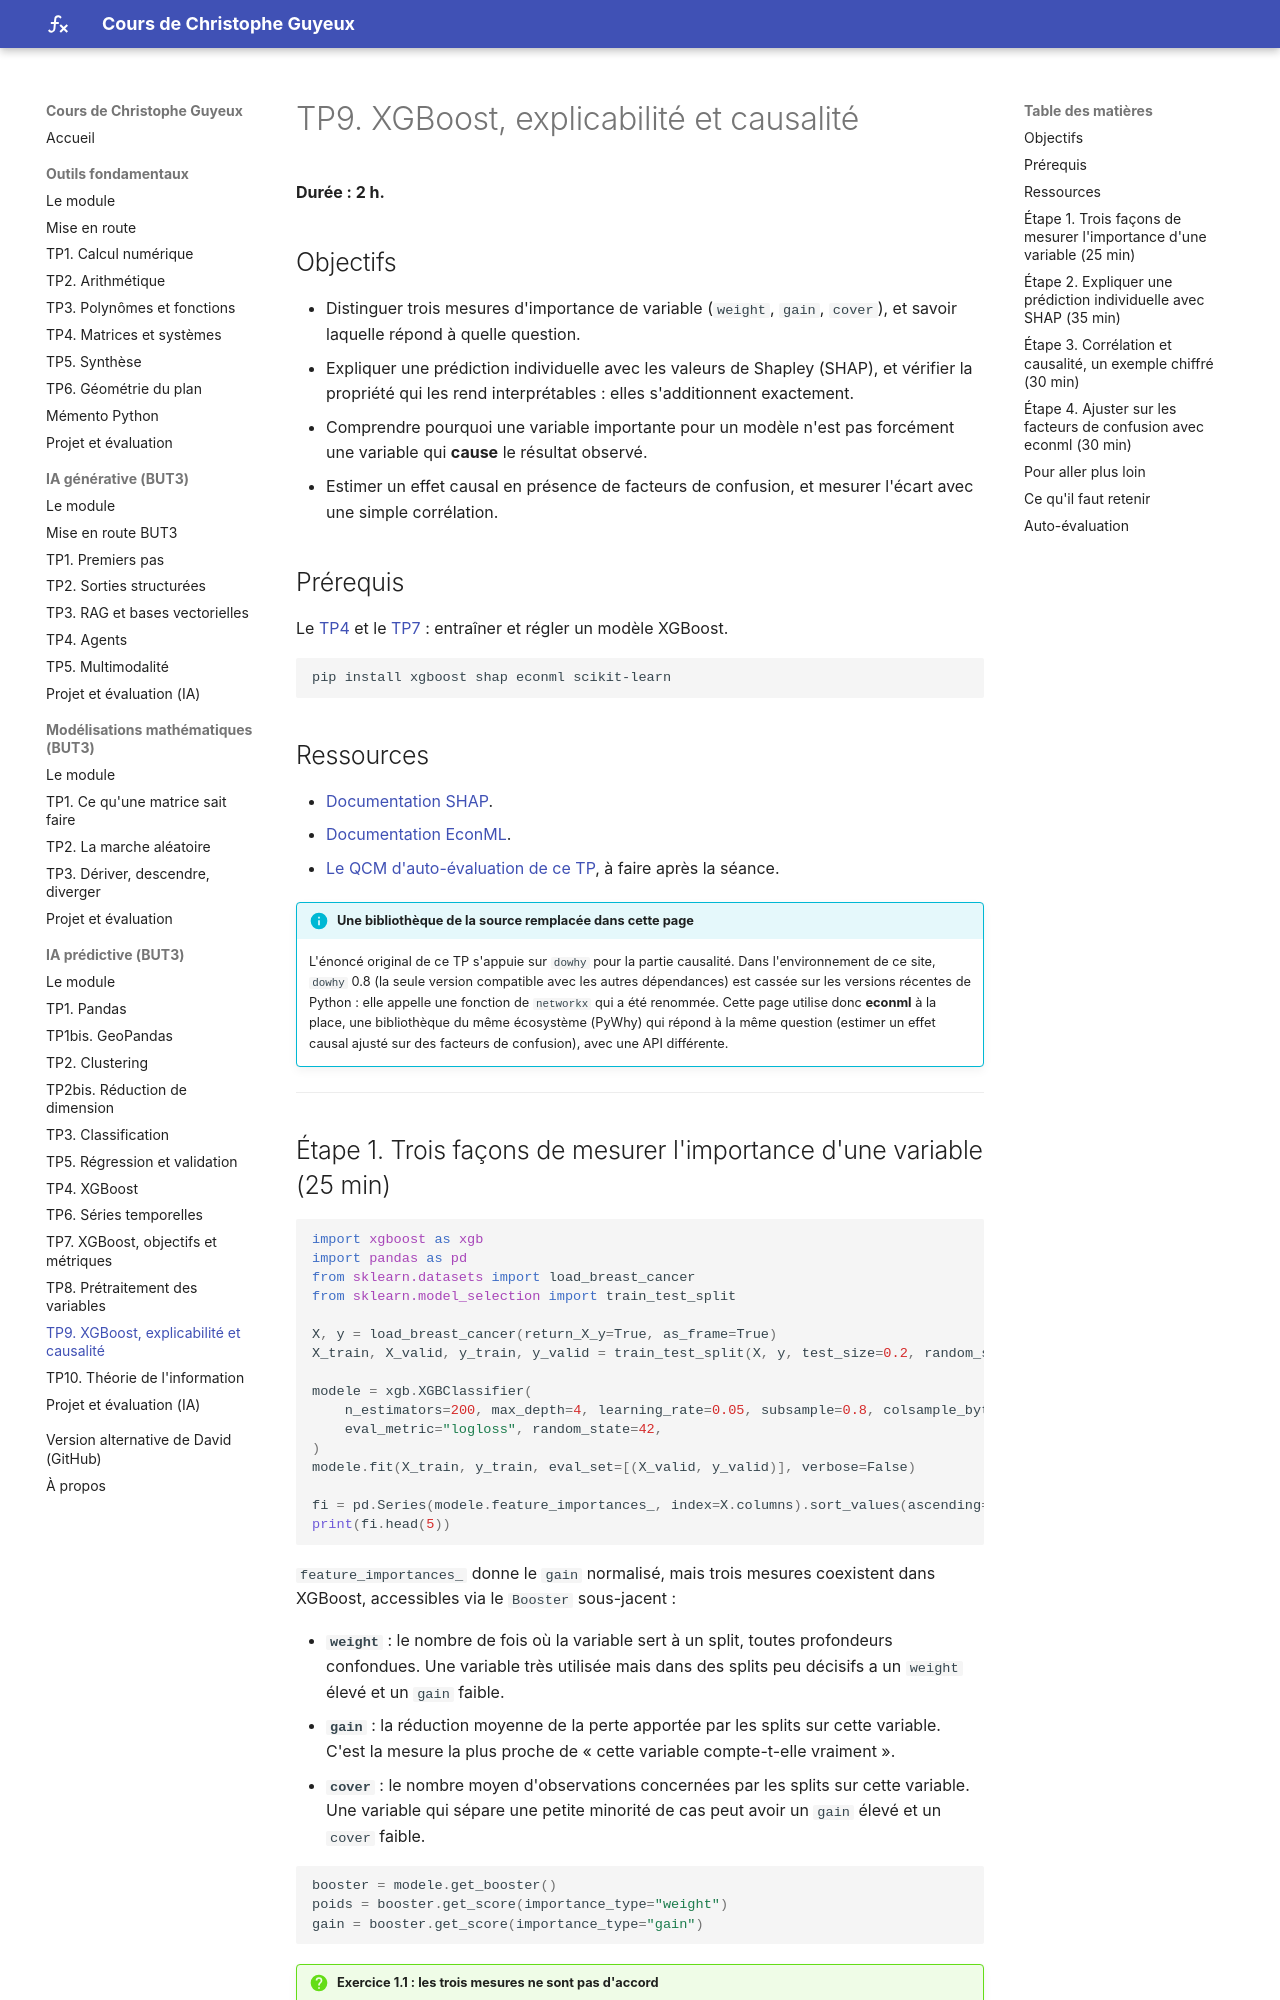

repository: cguyeux/cours · page: ia-predictive/tp9-xgboost-explicabilite-causalite/index.html · generator: mkdocs

# TP9. XGBoost, explicabilité et causalité

**Durée : 2 h.**

## Objectifs

- Distinguer trois mesures d'importance de variable (`weight`, `gain`, `cover`), et savoir
  laquelle répond à quelle question.
- Expliquer une prédiction individuelle avec les valeurs de Shapley (SHAP), et vérifier la
  propriété qui les rend interprétables : elles s'additionnent exactement.
- Comprendre pourquoi une variable importante pour un modèle n'est pas forcément une
  variable qui **cause** le résultat observé.
- Estimer un effet causal en présence de facteurs de confusion, et mesurer l'écart avec
  une simple corrélation.

## Prérequis

Le [TP4](tp4-xgboost.md) et le [TP7](tp7-xgboost-objectifs-metriques.md) : entraîner et
régler un modèle XGBoost.

```bash
pip install xgboost shap econml scikit-learn
```

## Ressources

- [Documentation SHAP](https://shap.readthedocs.io/).
- [Documentation EconML](https://econml.azurewebsites.net/).

!!! info "Une bibliothèque de la source remplacée dans cette page"
    L'énoncé original de ce TP s'appuie sur `dowhy` pour la partie causalité. Dans
    l'environnement de ce site, `dowhy` 0.8 (la seule version compatible avec les autres
    dépendances) est cassée sur les versions récentes de Python : elle appelle une
    fonction de `networkx` qui a été renommée. Cette page utilise donc **econml** à la
    place, une bibliothèque du même écosystème (PyWhy) qui répond à la même question
    (estimer un effet causal ajusté sur des facteurs de confusion), avec une API différente.

---
